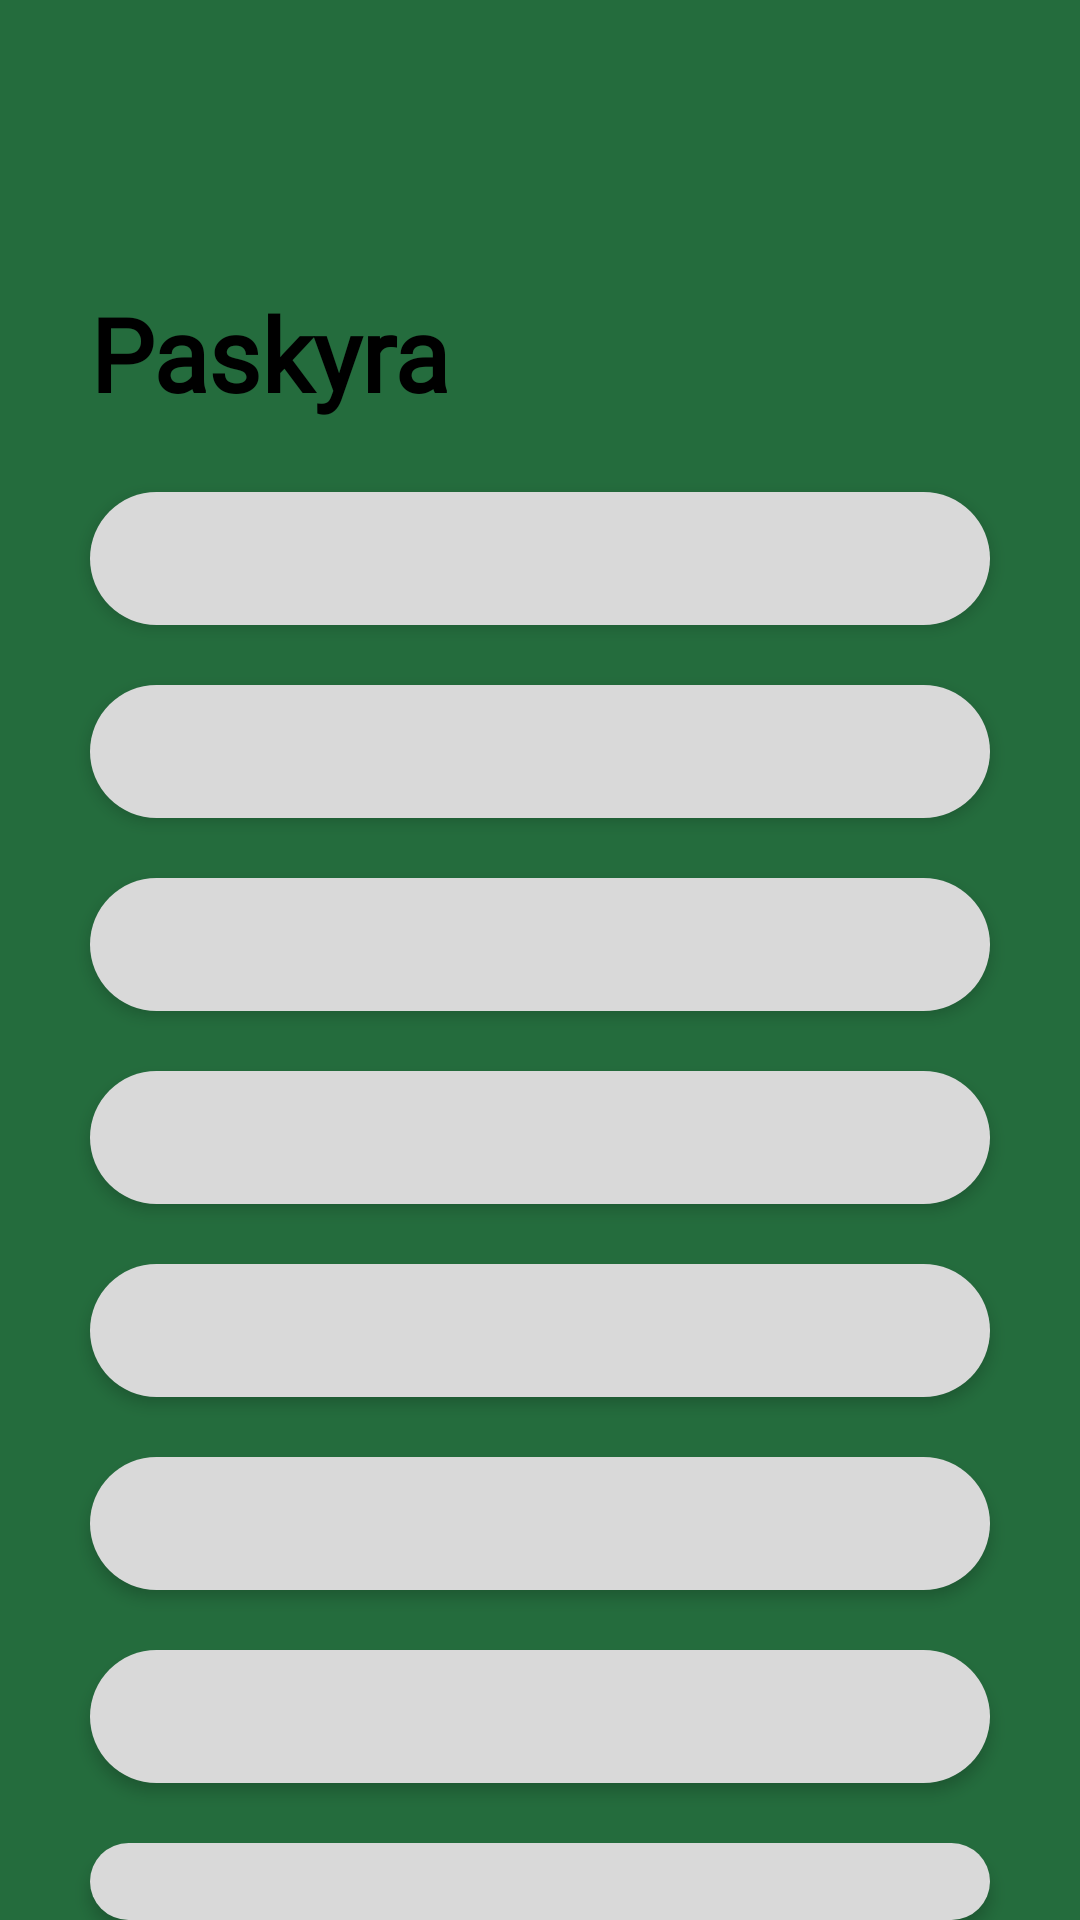

Produce the Android XML layout that renders to this screen, including the resource entries it uses.
<!-- AndroidManifest.xml: application theme Theme.Knygnesys -->
<!-- res/layout/activity_courier_profile.xml -->
<?xml version="1.0" encoding="utf-8"?>
<androidx.drawerlayout.widget.DrawerLayout xmlns:android="http://schemas.android.com/apk/res/android"
    xmlns:app="http://schemas.android.com/apk/res-auto"
    xmlns:tools="http://schemas.android.com/tools"
    android:id="@+id/courier_drawer_layout"
    tools:context=".courier.CourierProfileActivity"
    android:layout_width="match_parent"
    android:layout_height="match_parent"
    tools:openDrawer="start"
    android:background="#246C3D"
    >
    <LinearLayout
        android:layout_width="match_parent"
        android:layout_height="match_parent"
        android:orientation="vertical">
        <include
            layout="@layout/toolbar"
            android:layout_width="match_parent"
            android:layout_height="wrap_content" />

        <LinearLayout
            android:layout_width="match_parent"
            android:layout_height="match_parent"
            android:background="@drawable/background_rounded"
            android:orientation="vertical"
            app:layout_constraintBottom_toBottomOf="parent"
            app:layout_constraintEnd_toEndOf="parent"
            app:layout_constraintStart_toStartOf="parent"
            app:layout_constraintTop_toTopOf="parent">
            <TextView
                android:layout_width="243dp"
                android:layout_height="49dp"
                android:layout_marginStart="30dp"
                android:layout_marginTop="30dp"
                android:layout_marginEnd="30dp"
                android:fontFamily="@font/ubuntu"
                android:gravity="left"
                android:text="Paskyra"
                android:textColor="@color/black"
                android:textSize="34sp"
                android:textStyle="bold"/>

            <EditText
                android:id="@+id/Courierusername"
                android:layout_width="match_parent"
                android:layout_height="wrap_content"
                android:layout_marginStart="30dp"
                android:layout_marginTop="20dp"
                android:layout_marginEnd="30dp"
                android:background="@drawable/rounded_input"
                android:elevation="3dp"
                android:ems="10"
                android:textColor="@color/black"
                android:fontFamily="@font/ubuntu"
                android:padding="10dp"
                app:layout_constraintEnd_toEndOf="parent"
                app:layout_constraintStart_toStartOf="parent"
                android:enabled="false"/>

            <EditText
                android:id="@+id/Couriername"
                android:layout_width="match_parent"
                android:layout_height="wrap_content"
                android:layout_marginStart="30dp"
                android:layout_marginTop="20dp"
                android:layout_marginEnd="30dp"
                android:background="@drawable/rounded_input"
                android:elevation="3dp"
                android:ems="10"
                android:textColor="@color/black"
                android:fontFamily="@font/ubuntu"
                android:padding="10dp"
                app:layout_constraintEnd_toEndOf="parent"
                app:layout_constraintStart_toStartOf="parent"
                app:layout_constraintTop_toBottomOf="@+id/username"
                android:enabled="false"/>

            <EditText
                android:id="@+id/Couriersurname"
                android:layout_width="match_parent"
                android:layout_height="wrap_content"
                android:layout_marginStart="30dp"
                android:layout_marginTop="20dp"
                android:layout_marginEnd="30dp"
                android:background="@drawable/rounded_input"
                android:elevation="3dp"
                android:ems="10"
                android:textColor="@color/black"
                android:fontFamily="@font/ubuntu"

                android:padding="10dp"
                app:layout_constraintEnd_toEndOf="parent"
                app:layout_constraintStart_toStartOf="parent"
                app:layout_constraintTop_toBottomOf="@+id/name"
                android:enabled="false"/>

            <EditText
                android:id="@+id/Courieremail"
                android:layout_width="match_parent"
                android:layout_height="wrap_content"
                android:layout_marginStart="30dp"
                android:layout_marginTop="20dp"
                android:layout_marginEnd="30dp"
                android:background="@drawable/rounded_input"
                android:elevation="3dp"
                android:ems="10"
                android:textColor="@color/black"
                android:fontFamily="@font/ubuntu"

                android:padding="10dp"
                app:layout_constraintEnd_toEndOf="parent"
                app:layout_constraintStart_toStartOf="parent"
                app:layout_constraintTop_toBottomOf="@+id/address"
                android:enabled="false"/>

            <EditText
                android:id="@+id/Courierreaders_id"
                android:layout_width="match_parent"
                android:layout_height="wrap_content"
                android:layout_marginStart="30dp"
                android:layout_marginTop="20dp"
                android:layout_marginEnd="30dp"
                android:textColor="@color/black"
                android:background="@drawable/rounded_input"
                android:elevation="3dp"
                android:ems="10"
                android:fontFamily="@font/ubuntu"

                android:padding="10dp"
                app:layout_constraintEnd_toEndOf="parent"
                app:layout_constraintStart_toStartOf="parent"
                app:layout_constraintTop_toBottomOf="@+id/email"
                android:enabled="false"/>

            <EditText
                android:id="@+id/Courierpassword"
                android:layout_width="match_parent"
                android:layout_height="wrap_content"
                android:layout_marginStart="30dp"
                android:layout_marginTop="20dp"
                android:layout_marginEnd="30dp"
                android:background="@drawable/rounded_input"
                android:elevation="3dp"
                android:ems="10"
                android:fontFamily="@font/ubuntu"
                android:padding="10dp"
                android:textColor="@color/black"
                app:layout_constraintEnd_toEndOf="parent"
                app:layout_constraintStart_toStartOf="parent"
                app:layout_constraintTop_toBottomOf="@+id/readers_id"
                android:enabled="false"/>

            <EditText
                android:id="@+id/CourierPoints"
                android:layout_width="match_parent"
                android:layout_height="wrap_content"
                android:layout_marginStart="30dp"
                android:layout_marginTop="20dp"
                android:layout_marginEnd="30dp"
                android:textColor="@color/black"
                android:background="@drawable/rounded_input"
                android:elevation="3dp"
                android:ems="10"
                android:fontFamily="@font/ubuntu"

                android:padding="10dp"
                app:layout_constraintEnd_toEndOf="parent"
                app:layout_constraintStart_toStartOf="parent"
                app:layout_constraintTop_toBottomOf="@+id/email"
                android:enabled="false"/>

            <EditText
                android:id="@+id/Courieradress"
                android:layout_width="match_parent"
                android:layout_height="wrap_content"
                android:layout_marginStart="30dp"
                android:layout_marginTop="20dp"
                android:layout_marginEnd="30dp"
                android:background="@drawable/rounded_input"
                android:elevation="3dp"
                android:ems="10"
                android:enabled="false"
                android:fontFamily="@font/ubuntu"
                android:padding="10dp"
                android:textColor="@color/black"
                app:layout_constraintEnd_toEndOf="parent"
                app:layout_constraintStart_toStartOf="parent"
                app:layout_constraintTop_toBottomOf="@+id/username" />

            <TextView
                android:id="@+id/editProfile"
                android:layout_width="wrap_content"
                android:layout_height="41dp"
                android:layout_gravity="center"
                android:layout_marginTop="20dp"
                android:layout_marginBottom="40dp"
                android:fontFamily="@font/ubuntu"
                android:text="Keisti duomenis"
                android:textColor="#FF5722"
                android:textSize="20sp" />

        </LinearLayout>
    </LinearLayout>
    <RelativeLayout
        android:layout_width="300dp"
        android:layout_height="match_parent"
        android:background="@color/white"
        android:layout_gravity="start">
        <include
            layout="@layout/courier_nav_drawer" />
    </RelativeLayout>
</androidx.drawerlayout.widget.DrawerLayout>
<!-- res/layout/toolbar.xml (included above) -->
<?xml version="1.0" encoding="utf-8"?>
<LinearLayout xmlns:android="http://schemas.android.com/apk/res/android"
    xmlns:app="http://schemas.android.com/apk/res-auto"
    android:orientation="horizontal"
    android:layout_width="match_parent"
    android:layout_height="wrap_content"
    android:padding="10dp"
    android:background="@drawable/green"
    android:id="@+id/toolbar"
    android:layout_gravity="center_horizontal">

    <ImageView
        android:id="@+id/menu"
        android:layout_width="67dp"
        android:layout_height="45dp"
        android:src="@drawable/baseline_menu_24" />
</LinearLayout>
<!-- res/layout/courier_nav_drawer.xml (included above) -->
<?xml version="1.0" encoding="utf-8"?>
<LinearLayout
    xmlns:android="http://schemas.android.com/apk/res/android"
    android:orientation="vertical"
    android:background="#ffffff"
    android:layout_width="match_parent"
    android:layout_height="match_parent"
    android:theme="@style/ThemeOverlay.AppCompat.Light">

    <LinearLayout
        android:layout_width="match_parent"
        android:layout_height="125dp"
        android:background="#ffffff"
        android:gravity="bottom"
        android:padding="16dp">

        <ImageView
            android:layout_width="105dp"
            android:layout_height="101dp"
            android:src="@drawable/bibliotekoslogo"/>
    </LinearLayout>
    <LinearLayout
        android:layout_width="wrap_content"
        android:layout_height="wrap_content"
        android:id="@+id/profile"
        android:orientation="horizontal"
        android:layout_marginStart="12dp"
        android:layout_marginTop="12dp" >

        <TextView
            android:layout_width="wrap_content"
            android:layout_height="wrap_content"
            android:drawablePadding="8dp"
            android:fontFamily="@font/ubuntu"
            android:text="Paskyra"
            android:textColor="@color/black"
            android:textSize="20sp"
            android:paddingLeft="20dp"/>
    </LinearLayout>
    <LinearLayout
        android:layout_width="wrap_content"
        android:layout_height="wrap_content"
        android:id="@+id/mainPage"
        android:orientation="horizontal"
        android:layout_marginStart="12dp"
        android:layout_marginTop="12dp" >

        <TextView
            android:layout_width="wrap_content"
            android:layout_height="wrap_content"
            android:drawablePadding="8dp"
            android:fontFamily="@font/ubuntu"
            android:text="Laisvi užsakymai"
            android:textColor="@color/black"
            android:textSize="20sp"
            android:paddingLeft="20dp"/>
    </LinearLayout>



    <LinearLayout
        android:layout_width="wrap_content"
        android:layout_height="wrap_content"
        android:id="@+id/logout"
        android:orientation="horizontal"
        android:layout_marginStart="12dp"
        android:layout_marginTop="12dp" >

        <TextView
            android:layout_width="wrap_content"
            android:layout_height="wrap_content"
            android:drawablePadding="8dp"
            android:fontFamily="@font/ubuntu"
            android:text="Atsijungti"
            android:textColor="#FF5722"
            android:textSize="20sp"
            android:paddingLeft="20dp"/>
    </LinearLayout>
</LinearLayout>
<!-- resources referenced by this layout -->
<resources>
  <!-- drawable bibliotekoslogo: png bitmap (drawable, 715557 bytes) -->
  <!-- drawable green (drawable) -->
  <?xml version="1.0" encoding="utf-8"?>
  <selector xmlns:android="http://schemas.android.com/apk/res/android">
  <item>
      <shape android:shape="rectangle">
          <solid android:color="#246C3D"/>
      </shape>
  </item>
  </selector>
  <!-- drawable rounded_input (drawable) -->
  <?xml version="1.0" encoding="utf-8"?>
  <shape xmlns:android="http://schemas.android.com/apk/res/android">
      <corners android:radius="50dp" />
      <solid android:color="#D9D9D9" />
  </shape>
  <style name="Theme.Knygnesys" parent="Theme.MaterialComponents.DayNight.NoActionBar">
          
          <item name="colorPrimary">@color/purple_500</item>
          <item name="colorPrimaryVariant">@color/purple_700</item>
          <item name="colorOnPrimary">@color/white</item>
          
          <item name="colorSecondary">@color/teal_200</item>
          <item name="colorSecondaryVariant">@color/teal_700</item>
          <item name="colorOnSecondary">@color/black</item>
          
          <item name="android:statusBarColor">?attr/colorPrimaryVariant</item>
          
      </style>
  <!-- not gathered from this repository: default colours our renderer supplied (Android Studio template values) -->
  <color name="purple_500">#FF6200EE</color>
  <color name="purple_700">#FF3700B3</color>
  <color name="teal_200">#FF03DAC5</color>
  <color name="teal_700">#FF018786</color>
  <color name="black">#FF000000</color>
  <color name="white">#FFFFFFFF</color>
</resources>
